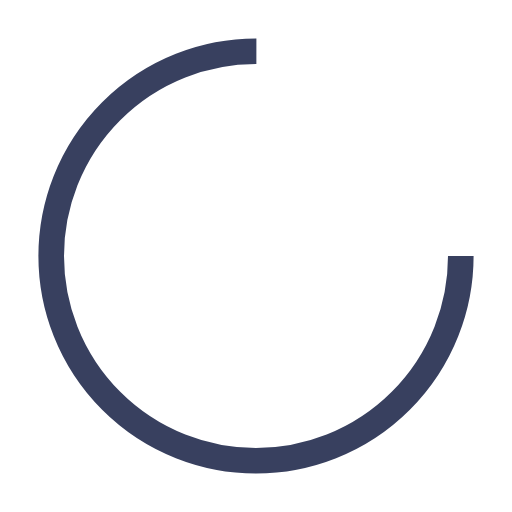
t = 0.00 s
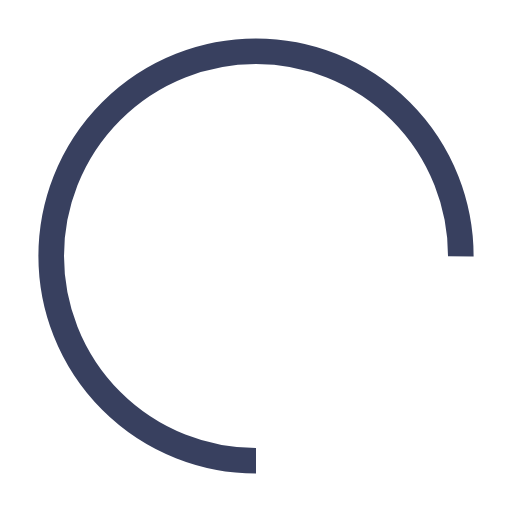
t = 0.25 s
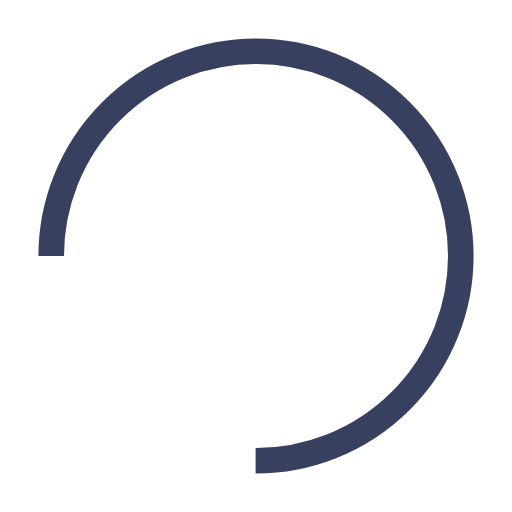
t = 0.50 s
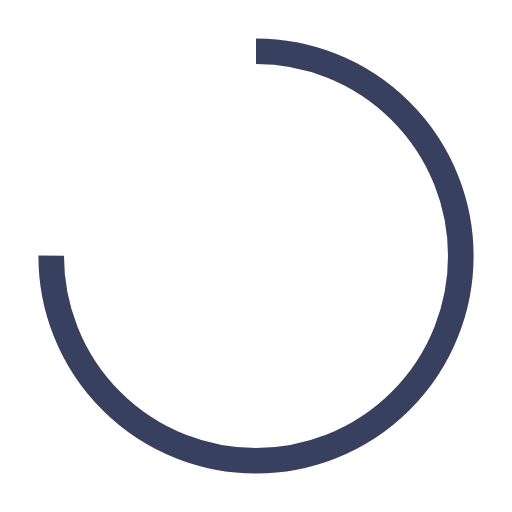
t = 0.75 s

The animated SVG that drew these frames (rendered in a browser with its animation timeline set to each time). Animation: 1 SMIL element (animateTransform=1); one cycle of 1.00 s, repeats indefinitely.

<?xml version="1.0" encoding="utf-8"?>
<svg xmlns="http://www.w3.org/2000/svg" xmlns:xlink="http://www.w3.org/1999/xlink" style="margin: auto; background: none; display: block; shape-rendering: auto;" width="100px" height="100px" viewBox="0 0 100 100" preserveAspectRatio="xMidYMid">
<circle cx="50" cy="50" fill="none" stroke="#38405f" stroke-width="5" r="40" stroke-dasharray="188.49555921538757 64.83185307179586" transform="rotate(131.454 50 50)">
  <animateTransform attributeName="transform" type="rotate" repeatCount="indefinite" dur="1s" values="0 50 50;360 50 50" keyTimes="0;1"></animateTransform>
</circle>
<!-- [ldio] generated by https://loading.io/ --></svg>